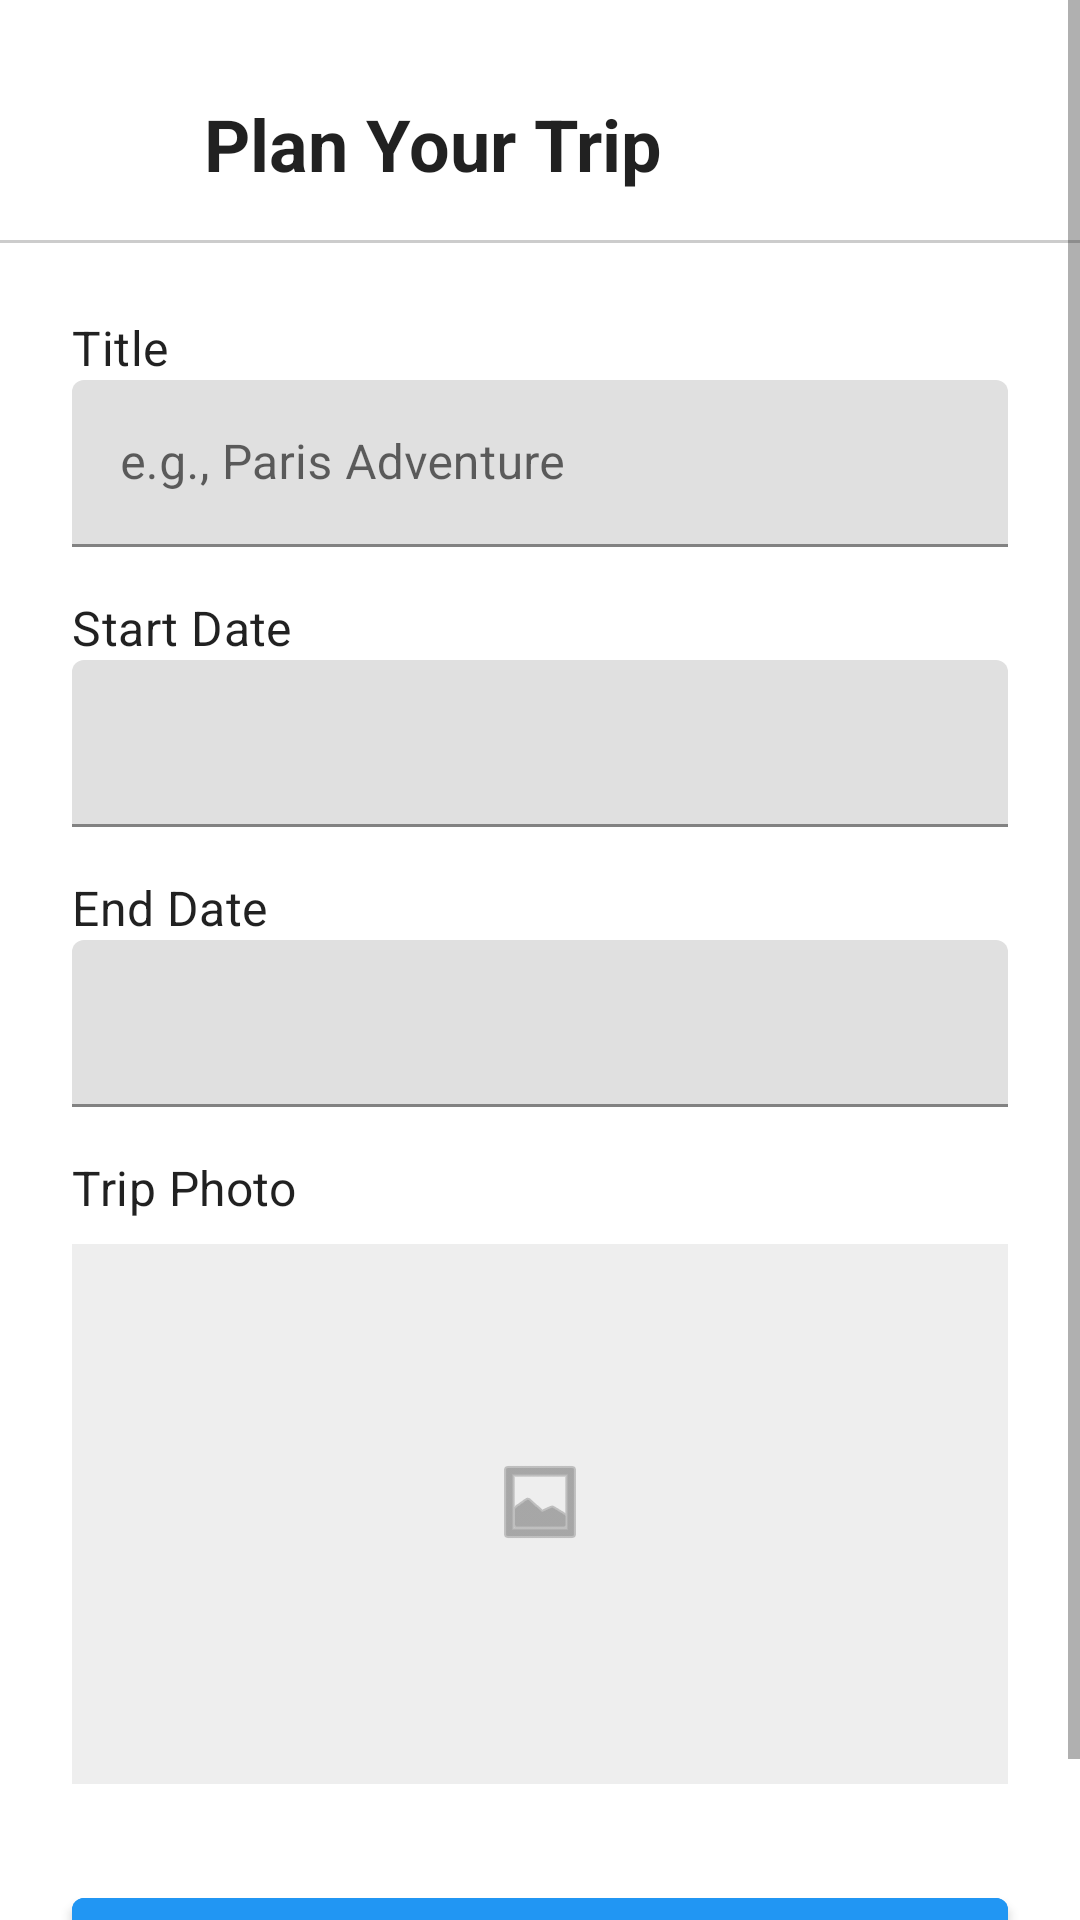

Android layout source for this screen:
<!-- AndroidManifest.xml: application theme Theme.ItineraryPlanner -->
<!-- res/layout/activity_new_plan.xml -->
<?xml version="1.0" encoding="utf-8"?>
<ScrollView xmlns:android="http://schemas.android.com/apk/res/android"
    xmlns:app="http://schemas.android.com/apk/res-auto"
    android:id="@+id/newPlanScroll"
    android:layout_width="match_parent"
    android:layout_height="match_parent">

    <LinearLayout
        android:layout_width="match_parent"
        android:layout_height="wrap_content"
        android:orientation="vertical"
        android:layout_marginTop="24dp">

        <LinearLayout
            android:layout_width="match_parent"
            android:layout_height="wrap_content"
            android:orientation="horizontal"
            android:gravity="center_vertical"
            android:paddingStart="12dp"
            android:paddingEnd="24dp">

            <ImageButton
                android:id="@+id/btnBack"
                android:layout_width="48dp"
                android:layout_height="48dp"
                android:src="@drawable/ic_arrow_back"
                android:background="?attr/selectableItemBackgroundBorderless"
                android:contentDescription="Back"
                android:padding="12dp" />

            <TextView
                android:layout_width="wrap_content"
                android:layout_height="wrap_content"
                android:text="Plan Your Trip"
                android:textAppearance="@style/TextAppearance.MaterialComponents.Headline5"
                android:textStyle="bold"
                android:layout_marginStart="8dp" />

        </LinearLayout>

        <View
            android:layout_width="match_parent"
            android:layout_height="1dp"
            android:background="#CCCCCC"
            android:layout_marginTop="8dp"
            android:layout_marginBottom="8dp" />

        <TextView
            android:layout_width="wrap_content"
            android:layout_height="wrap_content"
            android:text="Title"
            android:layout_marginTop="16dp"
            android:layout_marginStart="24dp"
            android:layout_marginEnd="24dp"
            android:textAppearance="@style/TextAppearance.MaterialComponents.Subtitle1" />

        <com.google.android.material.textfield.TextInputLayout
            android:layout_width="match_parent"
            android:layout_height="wrap_content"
            android:layout_marginStart="24dp"
            android:layout_marginEnd="24dp"
            android:hint="e.g., Paris Adventure">
            <com.google.android.material.textfield.TextInputEditText
                android:id="@+id/inputTitle"
                android:layout_width="match_parent"
                android:layout_height="wrap_content" />
        </com.google.android.material.textfield.TextInputLayout>

        <TextView
            android:layout_width="wrap_content"
            android:layout_height="wrap_content"
            android:text="Start Date"
            android:layout_marginTop="16dp"
            android:layout_marginStart="24dp"
            android:layout_marginEnd="24dp"
            android:textAppearance="@style/TextAppearance.MaterialComponents.Subtitle1" />

        <com.google.android.material.textfield.TextInputLayout
            android:layout_width="match_parent"
            android:layout_height="wrap_content"
            android:layout_marginStart="24dp"
            android:layout_marginEnd="24dp">
            <com.google.android.material.textfield.TextInputEditText
                android:id="@+id/inputStartDate"
                android:focusable="false"
                android:clickable="true"
                android:layout_width="match_parent"
                android:layout_height="wrap_content" />
        </com.google.android.material.textfield.TextInputLayout>

        <TextView
            android:layout_width="wrap_content"
            android:layout_height="wrap_content"
            android:text="End Date"
            android:layout_marginTop="16dp"
            android:layout_marginStart="24dp"
            android:layout_marginEnd="24dp"
            android:textAppearance="@style/TextAppearance.MaterialComponents.Subtitle1" />

        <com.google.android.material.textfield.TextInputLayout
            android:layout_width="match_parent"
            android:layout_height="wrap_content"
            android:layout_marginStart="24dp"
            android:layout_marginEnd="24dp">
            <com.google.android.material.textfield.TextInputEditText
                android:id="@+id/inputEndDate"
                android:focusable="false"
                android:clickable="true"
                android:layout_width="match_parent"
                android:layout_height="wrap_content" />
        </com.google.android.material.textfield.TextInputLayout>

        <TextView
            android:layout_width="wrap_content"
            android:layout_height="wrap_content"
            android:text="Trip Photo"
            android:layout_marginTop="16dp"
            android:layout_marginStart="24dp"
            android:layout_marginEnd="24dp"
            android:textAppearance="@style/TextAppearance.MaterialComponents.Subtitle1" />

        <LinearLayout
            android:id="@+id/selectImageArea"
            android:layout_width="match_parent"
            android:layout_height="180dp"
            android:gravity="center"
            android:orientation="vertical"
            android:background="#EEEEEE"
            android:layout_marginTop="8dp"
            android:layout_marginStart="24dp"
            android:layout_marginEnd="24dp">

            <ImageView
                android:id="@+id/imagePreview"
                android:layout_width="match_parent"
                android:layout_height="match_parent"
                android:scaleType="centerInside"
                android:src="@android:drawable/ic_menu_gallery"
                app:tint="#777777" />

            <TextView
                android:id="@+id/selectImageText"
                android:layout_width="wrap_content"
                android:layout_height="wrap_content"
                android:text="Select an image"
                android:textColor="#777777"
                android:layout_marginTop="8dp" />
        </LinearLayout>

        <com.google.android.material.button.MaterialButton
            android:id="@+id/btnCreate"
            style="@style/Widget.MaterialComponents.Button"
            android:layout_width="match_parent"
            android:layout_height="wrap_content"
            android:minHeight="72dp"
            android:layout_marginTop="32dp"
            android:layout_marginStart="24dp"
            android:layout_marginEnd="24dp"
            android:backgroundTint="@color/fab_blue"
            android:text="Create" />

    </LinearLayout>

</ScrollView>
<!-- resources referenced by this layout -->
<resources>
  <color name="fab_blue">#FF2196F3</color>
  <style name="Theme.ItineraryPlanner" parent="Theme.MaterialComponents.Light.NoActionBar">
          
          <item name="colorPrimary">@color/purple_500</item>
          <item name="colorPrimaryVariant">@color/purple_700</item>
          <item name="colorOnPrimary">@color/white</item>
          
          <item name="colorSecondary">@color/teal_200</item>
          <item name="colorSecondaryVariant">@color/teal_700</item>
          <item name="colorOnSecondary">@color/black</item>
          
          <item name="android:windowDrawsSystemBarBackgrounds">true</item>
          <item name="android:statusBarColor">@android:color/transparent</item>
          <item name="android:navigationBarColor">@android:color/transparent</item>
          <item name="android:windowLightStatusBar">true</item>
          <item name="android:windowLightNavigationBar">true</item>
          <item name="android:enforceStatusBarContrast">false</item>
          <item name="android:enforceNavigationBarContrast">false</item>
          <item name="android:windowLayoutInDisplayCutoutMode">shortEdges</item>
          
      </style>
  <color name="purple_500">#FF6200EE</color>
  <color name="purple_700">#FF3700B3</color>
  <color name="white">#FFFFFFFF</color>
  <color name="teal_200">#FF03DAC5</color>
  <color name="teal_700">#FF018786</color>
  <color name="black">#FF000000</color>
</resources>
